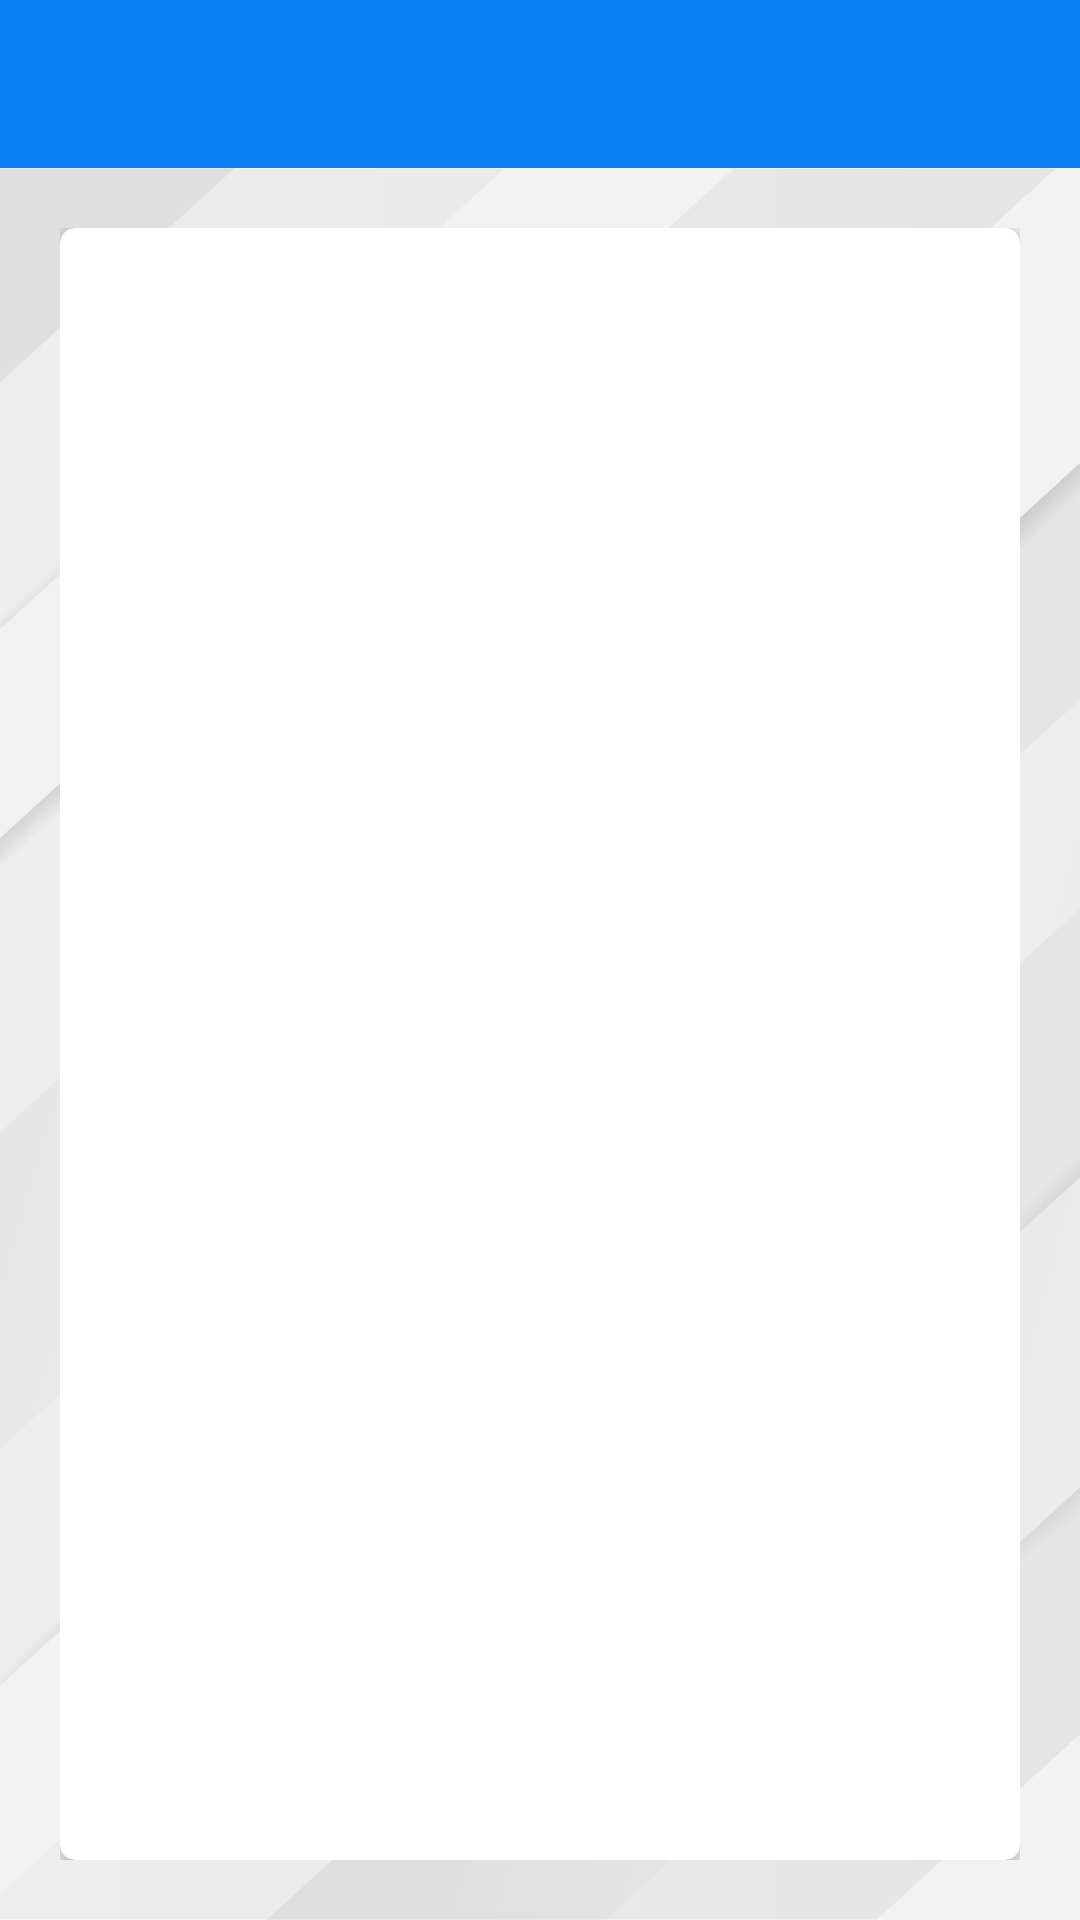

Produce the Android XML layout that renders to this screen, including the resource entries it uses.
<!-- AndroidManifest.xml: application theme Theme.TaskOrganizer -->
<!-- res/layout/activity_members.xml -->
<?xml version="1.0" encoding="utf-8"?>
<androidx.constraintlayout.widget.ConstraintLayout xmlns:android="http://schemas.android.com/apk/res/android"
    xmlns:app="http://schemas.android.com/apk/res-auto"
    xmlns:tools="http://schemas.android.com/tools"
    android:layout_width="match_parent"
    android:layout_height="match_parent"
    tools:context=".activities.MembersActivity">

    <androidx.appcompat.widget.Toolbar
        android:id="@+id/membersToolbar"
        android:layout_width="match_parent"
        android:layout_height="?attr/actionBarSize"
        android:background="@color/primary_blue"
        app:titleTextColor="@color/white"
        app:layout_constraintTop_toTopOf="parent"/>

    <LinearLayout
        android:layout_width="match_parent"
        android:layout_height="0dp"
        android:orientation="vertical"
        android:background="@drawable/ic_main_background"
        app:layout_constraintTop_toBottomOf="@id/membersToolbar"
        app:layout_constraintBottom_toBottomOf="parent"
        android:padding="20dp">

        <androidx.cardview.widget.CardView
            android:layout_width="match_parent"
            android:layout_height="match_parent"
            app:cardElevation="5dp"
            app:cardCornerRadius="5dp">

            <androidx.recyclerview.widget.RecyclerView
                android:id="@+id/membersRv"
                android:layout_width="match_parent"
                android:layout_height="match_parent"
                android:padding="5dp"/>

        </androidx.cardview.widget.CardView>

    </LinearLayout>

</androidx.constraintlayout.widget.ConstraintLayout>
<!-- resources referenced by this layout -->
<resources>
  <color name="primary_blue">#0A80F5</color>
  <color name="white">#FFFFFFFF</color>
  <!-- drawable ic_main_background: png bitmap (drawable-v24, 137239 bytes) -->
  <style name="Theme.TaskOrganizer" parent="Theme.MaterialComponents.DayNight.DarkActionBar">
          
          <item name="colorPrimary">@color/primary_blue</item>
          <item name="colorPrimaryVariant">@color/primary_blue</item>
          <item name="colorOnPrimary">@color/white</item>
          
          <item name="colorSecondary">@color/primary_blue</item>
          <item name="colorSecondaryVariant">@color/primary_blue</item>
          <item name="colorOnSecondary">@color/white</item>
          
          <item name="android:statusBarColor">?attr/colorPrimaryVariant</item>
          
  
          <item name="windowActionBar">false</item>
          <item name="windowNoTitle">true</item>
          <item name="android:windowActivityTransitions">true</item>
      </style>
</resources>
